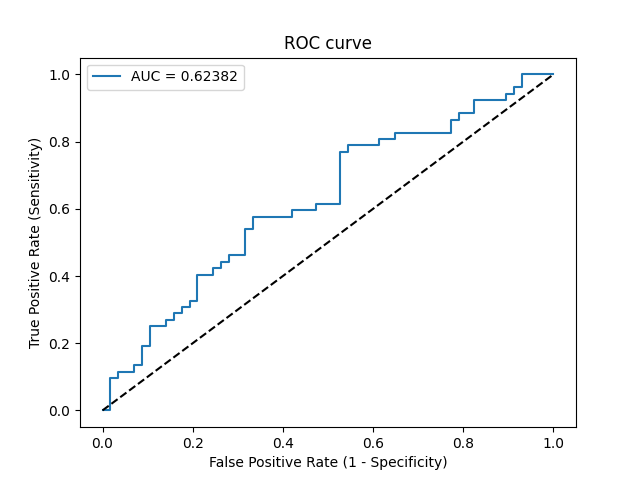

The table this chart was drawn from, first rows:
Threshold, Sensitivity, Specificity, NPV, PPV
inf, 0.0, 1.0, 0.5229, 0
0.5869, 0.0, 0.9825, 0.5185, 0.0
0.555, 0.09615, 0.9825, 0.5437, 0.8333
0.5501, 0.09615, 0.9649, 0.5392, 0.7143
0.5483, 0.1154, 0.9649, 0.5446, 0.75
0.5394, 0.1154, 0.9298, 0.5354, 0.6
0.5383, 0.1346, 0.9298, 0.5408, 0.6364
0.5382, 0.1346, 0.9123, 0.5361, 0.5833
0.5338, 0.1923, 0.9123, 0.5532, 0.6667
0.5314, 0.1923, 0.8947, 0.5484, 0.625
0.5285, 0.25, 0.8947, 0.5667, 0.6842
0.5259, 0.25, 0.8596, 0.5568, 0.619
0.5225, 0.2692, 0.8596, 0.5632, 0.6364
0.5206, 0.2692, 0.8421, 0.5581, 0.6087
0.5204, 0.2885, 0.8421, 0.5647, 0.625
0.5189, 0.2885, 0.8246, 0.5595, 0.6
0.5183, 0.3077, 0.8246, 0.5663, 0.6154
0.5182, 0.3077, 0.807, 0.561, 0.5926
0.5163, 0.3269, 0.807, 0.5679, 0.6071
0.5158, 0.3269, 0.7895, 0.5625, 0.5862
0.513, 0.4038, 0.7895, 0.5921, 0.6364
0.512, 0.4038, 0.7544, 0.5811, 0.6
0.5111, 0.4231, 0.7544, 0.589, 0.6111
0.5103, 0.4231, 0.7368, 0.5833, 0.5946
0.5101, 0.4423, 0.7368, 0.5915, 0.6053
0.5064, 0.4423, 0.7193, 0.5857, 0.5897
0.5042, 0.4615, 0.7193, 0.5942, 0.6
0.5033, 0.4615, 0.6842, 0.5821, 0.5714
0.4998, 0.5385, 0.6842, 0.619, 0.6087
0.4995, 0.5385, 0.6667, 0.6129, 0.5957
0.4974, 0.5769, 0.6667, 0.6333, 0.6122
0.4945, 0.5769, 0.5789, 0.6, 0.5556
0.4942, 0.5962, 0.5789, 0.6111, 0.5636
0.4915, 0.5962, 0.5263, 0.5882, 0.5345
0.4908, 0.6154, 0.5263, 0.6, 0.5424
0.4826, 0.6154, 0.4737, 0.5745, 0.5161
0.4641, 0.7692, 0.4737, 0.6923, 0.5714
0.4612, 0.7692, 0.4561, 0.6842, 0.5634
0.461, 0.7885, 0.4561, 0.7027, 0.5694
0.4513, 0.7885, 0.386, 0.6667, 0.5395
0.4495, 0.8077, 0.386, 0.6875, 0.5455
0.439, 0.8077, 0.3509, 0.6667, 0.5316
0.4329, 0.8269, 0.3509, 0.6897, 0.5375
0.4011, 0.8269, 0.2281, 0.5909, 0.4943
0.3873, 0.8654, 0.2281, 0.65, 0.5056
0.3862, 0.8654, 0.2105, 0.6316, 0.5
0.3806, 0.8846, 0.2105, 0.6667, 0.5055
0.3791, 0.8846, 0.1754, 0.625, 0.4946
0.3564, 0.9231, 0.1754, 0.7143, 0.5053
0.3285, 0.9231, 0.1053, 0.6, 0.4848
0.323, 0.9423, 0.1053, 0.6667, 0.49
0.3211, 0.9423, 0.08772, 0.625, 0.4851
0.2926, 0.9615, 0.08772, 0.7143, 0.4902
0.2608, 0.9615, 0.07018, 0.6667, 0.4854
0.223, 1.0, 0.07018, 1.0, 0.4952
0.1285, 1.0, 0.0, 0, 0.4771
